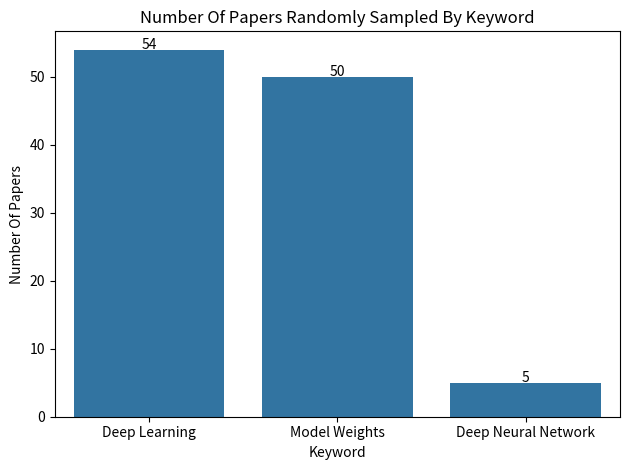

Here is the Python script that generated this plot:
import matplotlib.pyplot as plt
import pandas as pd
import seaborn as sns

# Data
data = {
    "Category": ["Deep Learning", "Model Weights", "Deep Neural Network"],
    "Total": [54, 50, 5],
}

# Create a DataFrame from the data
df = pd.DataFrame(data)
df = df.sort_values(by="Total", ascending=False)

# Create a bar plot using seaborn
sns.barplot(x="Category", y="Total", data=df)

# Add labels and title to the plot
plt.xlabel("Keyword")
plt.ylabel("Number Of Papers")
plt.title("Number Of Papers Randomly Sampled By Keyword")

for i, v in enumerate(df["Total"]):
    plt.text(i, v + 0.1, str(v), color="black", ha="center")

plt.tight_layout()
plt.savefig("sampleKeywords.png")
